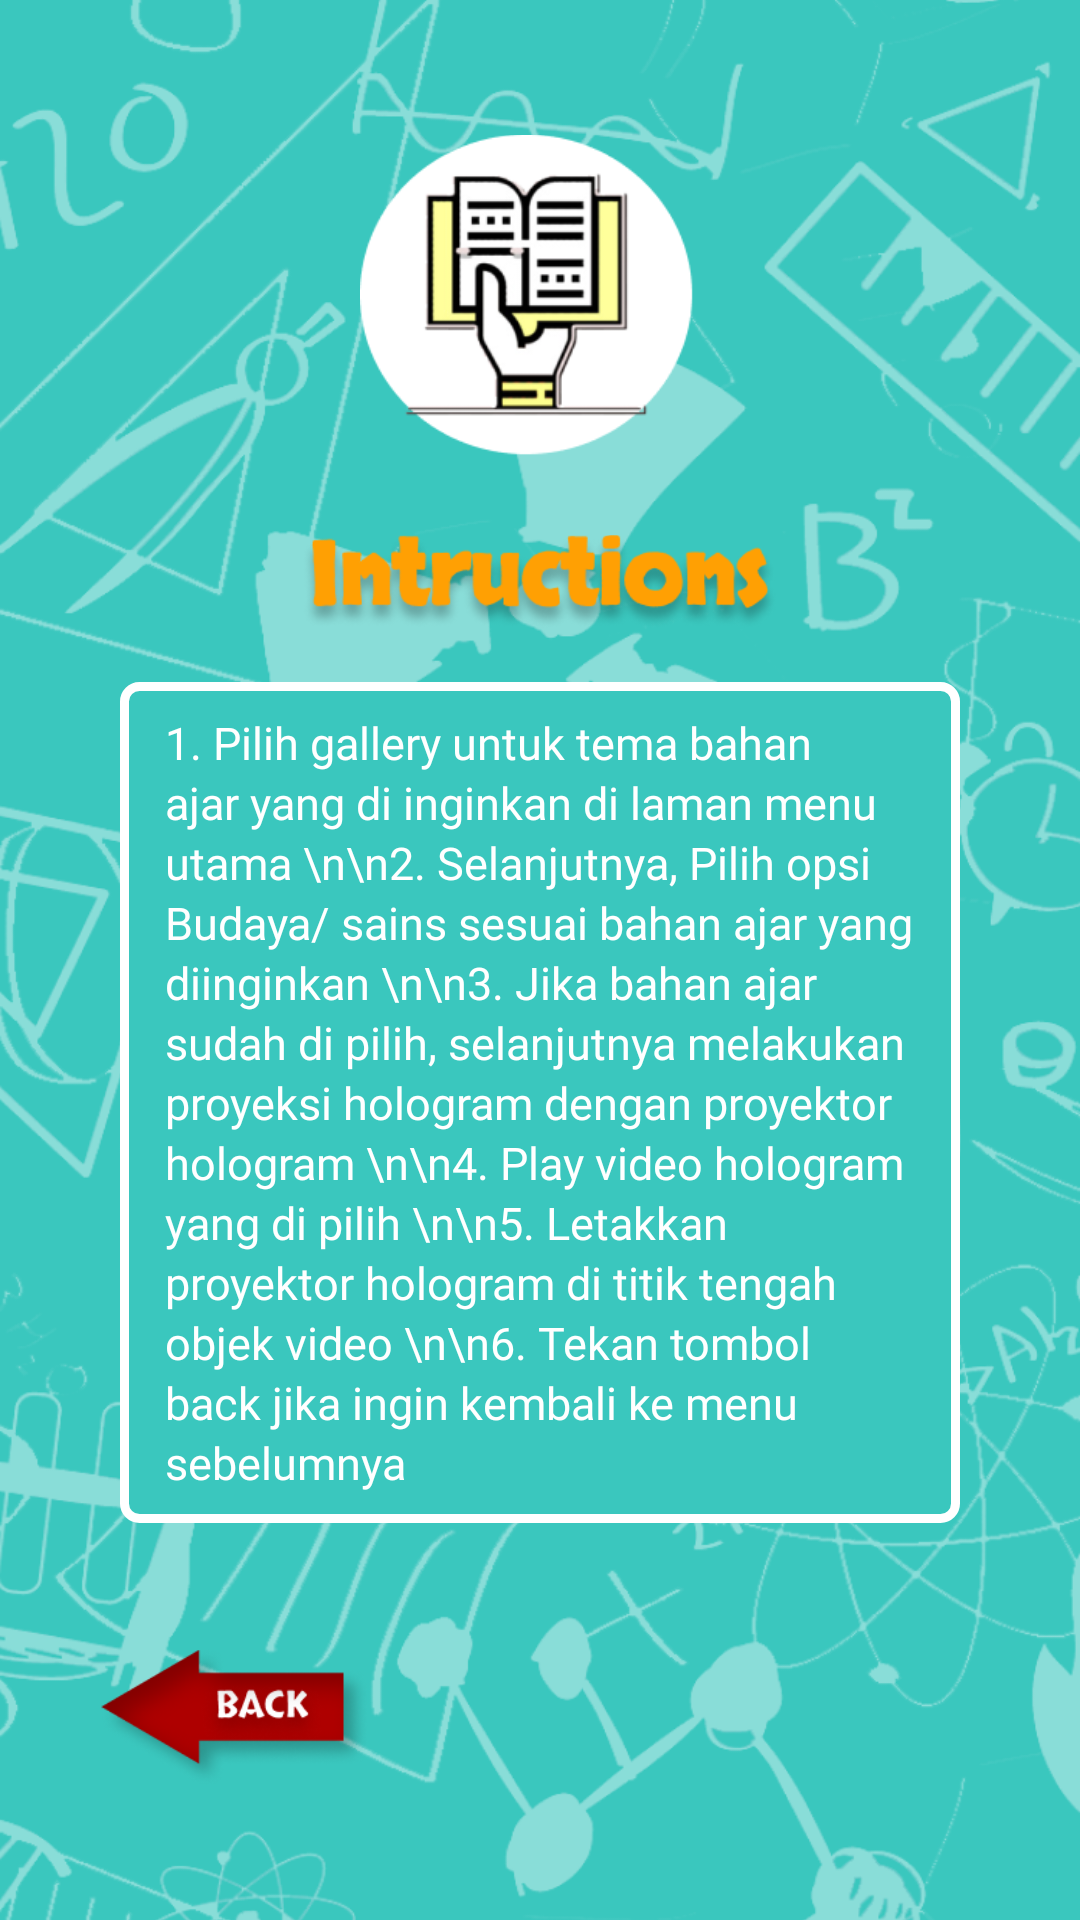

The Android layout XML behind this screen, and the referenced resources:
<!-- AndroidManifest.xml: application theme Theme.Holoducation -->
<!-- res/layout/activity_instruction.xml -->
<?xml version="1.0" encoding="utf-8"?>
<androidx.constraintlayout.widget.ConstraintLayout xmlns:android="http://schemas.android.com/apk/res/android"
    xmlns:app="http://schemas.android.com/apk/res-auto"
    xmlns:tools="http://schemas.android.com/tools"
    android:layout_width="match_parent"
    android:layout_height="match_parent"
    tools:context=".InstructionActivity">

    <ImageView
        android:layout_width="match_parent"
        android:layout_height="match_parent"
        android:src="@drawable/bcg_2"
        android:scaleType="centerCrop"
        app:layout_constraintBottom_toTopOf="parent"
        app:layout_constraintEnd_toEndOf="parent"
        app:layout_constraintStart_toStartOf="parent"
        app:layout_constraintTop_toBottomOf="parent"
        />

    <LinearLayout
        android:id="@+id/linearLayout"
        android:layout_width="match_parent"
        android:layout_height="wrap_content"
        android:gravity="center"
        android:orientation="vertical"
        app:layout_constraintBottom_toBottomOf="parent"
        app:layout_constraintEnd_toEndOf="parent"
        app:layout_constraintHorizontal_bias="0.0"
        app:layout_constraintStart_toStartOf="parent"
        app:layout_constraintTop_toTopOf="parent"
        app:layout_constraintVertical_bias="0.25">

        <ImageView
            android:id="@+id/avatar"
            android:layout_width="120dp"
            android:layout_height="120dp"
            android:src="@drawable/img_instruction"
            app:layout_constraintBottom_toTopOf="@id/text_about"
            app:layout_constraintEnd_toEndOf="parent"
            app:layout_constraintStart_toStartOf="parent"
            app:layout_constraintTop_toTopOf="parent" />

        <ImageView
            android:id="@+id/text_about"
            android:layout_width="160dp"
            android:layout_height="60dp"
            android:src="@drawable/img_text_instruction"
            app:layout_constraintBottom_toTopOf="@id/txt"
            app:layout_constraintEnd_toEndOf="parent"
            app:layout_constraintStart_toStartOf="parent"
            app:layout_constraintTop_toBottomOf="@id/avatar" />

        <TextView
            android:id="@+id/txt"
            android:layout_width="match_parent"
            android:layout_height="wrap_content"
            android:layout_marginHorizontal="40dp"
            android:layout_marginTop="3dp"
            android:background="@drawable/bcg_about"
            android:fontFamily="@font/poppins_semibold"
            android:lineSpacingExtra="0dp"
            android:paddingHorizontal="15dp"
            android:lineHeight="20dp"
            android:paddingVertical="10dp"
            android:text="1. Pilih gallery untuk tema bahan ajar yang di inginkan di laman menu utama
\n\n2. Selanjutnya, Pilih opsi Budaya/ sains sesuai bahan ajar yang diinginkan
\n\n3. Jika bahan ajar sudah di pilih, selanjutnya melakukan proyeksi hologram dengan proyektor hologram
\n\n4. Play video hologram yang di pilih
\n\n5. Letakkan proyektor hologram di titik tengah objek video
\n\n6. Tekan tombol back jika ingin kembali ke menu sebelumnya"
            android:textAlignment="textStart"
            android:textColor="@color/whiteColor"
            android:textSize="15sp"
            app:layout_constraintBottom_toBottomOf="parent"
            app:layout_constraintEnd_toEndOf="parent"
            app:layout_constraintStart_toStartOf="parent"
            app:layout_constraintTop_toBottomOf="@id/text_about"
            app:layout_constraintVertical_bias="0.101" />


    </LinearLayout>

    <ImageView
        android:id="@+id/btn_back"
        android:layout_width="100dp"
        android:layout_height="50dp"
        android:scaleType="fitCenter"
        android:src="@drawable/btn_back"
        app:layout_constraintBottom_toBottomOf="parent"
        app:layout_constraintEnd_toEndOf="parent"
        app:layout_constraintHorizontal_bias="0.106"
        app:layout_constraintStart_toStartOf="parent"
        app:layout_constraintTop_toBottomOf="@id/linearLayout"
        app:layout_constraintVertical_bias="0.479" />

</androidx.constraintlayout.widget.ConstraintLayout>
<!-- resources referenced by this layout -->
<resources>
  <color name="whiteColor">#FFFFFF</color>
  <!-- drawable bcg_2: png bitmap (drawable, 365568 bytes) -->
  <!-- drawable bcg_about (drawable) -->
  <?xml version="1.0" encoding="utf-8"?>
  <shape xmlns:android="http://schemas.android.com/apk/res/android">
  
      <solid
          android:color="@color/colorAccent"
          />
  
      <corners
          android:radius="5dp"
          />
  
      <stroke
          android:width="3dp"
          android:color="@color/whiteColor"
          />
  
  </shape>
  <!-- drawable btn_back: png bitmap (drawable, 13222 bytes) -->
  <!-- drawable img_instruction: png bitmap (drawable, 20245 bytes) -->
  <!-- drawable img_text_instruction: png bitmap (drawable, 19892 bytes) -->
  <style name="Theme.Holoducation" parent="Theme.MaterialComponents.DayNight.NoActionBar">
          
          <item name="colorPrimary">@color/colorPrimary</item>
          <item name="colorPrimaryDark">@color/colorPrimaryDark</item>
          <item name="colorAccent">@color/colorAccent</item>
  
          
          <item name="android:statusBarColor" tools:targetApi="l">@color/colorAccent</item>
          
      </style>
  <color name="colorAccent">#3AC7BE</color>
  <color name="colorPrimary">#3AC7BE</color>
  <color name="colorPrimaryDark">#2B958E</color>
</resources>
